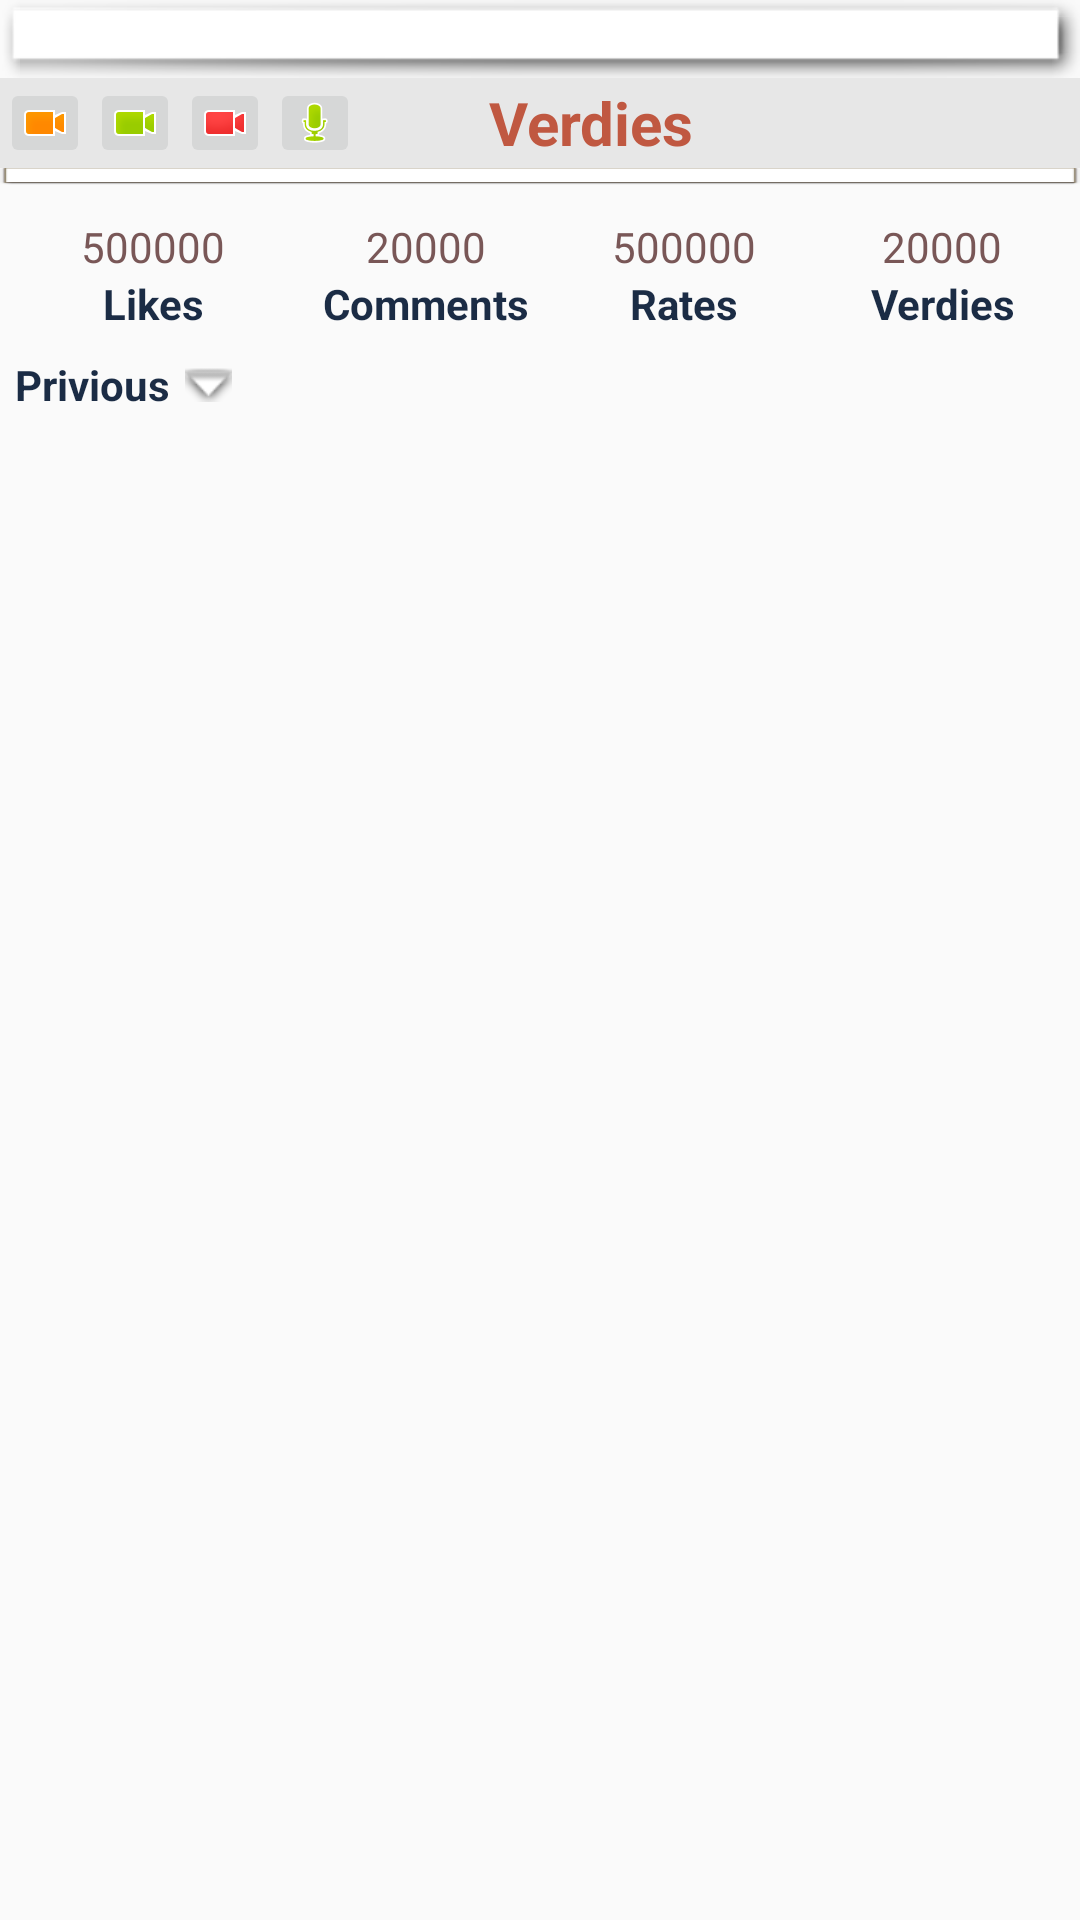

Here is an Android app screen rendered from its layout file. Give the layout XML and the strings, colors and styles it references.
<!-- AndroidManifest.xml: application theme AppTheme -->
<!-- res/layout/view_item.xml -->
<LinearLayout xmlns:android="http://schemas.android.com/apk/res/android"
    xmlns:app="http://schemas.android.com/apk/res-auto"
    android:layout_width="match_parent"
    android:layout_height="wrap_content"
    android:elevation="4dp">

    <LinearLayout
        android:layout_width="match_parent"
        android:layout_height="wrap_content"
        android:orientation="vertical"
        android:weightSum="2">

        <LinearLayout
            android:layout_width="match_parent"
            android:layout_height="wrap_content"
            android:layout_weight="1"
            android:background="@android:drawable/picture_frame"
            android:orientation="horizontal">

            <ImageView
                android:id="@+id/iv_post_image"
                android:layout_width="match_parent"
                android:layout_height="wrap_content"
                android:layout_gravity="center"
                android:background="@drawable/placeholder"
                android:fitsSystemWindows="true"
                android:scaleType="centerCrop" />
        </LinearLayout>

        <LinearLayout
            android:layout_width="match_parent"
            android:layout_height="wrap_content"
            android:layout_gravity="center"
            android:background="@android:drawable/divider_horizontal_bright"
            android:orientation="horizontal"
            android:weightSum="2">

            <ImageButton
                android:id="@+id/ib_rec"
                android:layout_width="30dp"
                android:layout_height="30dp"
                android:layout_gravity="center"
                android:layout_weight="0"
                android:src="@android:drawable/presence_video_away" />

            <ImageButton
                android:id="@+id/ib_like"
                android:layout_width="30dp"
                android:layout_height="30dp"
                android:layout_gravity="center"
                android:layout_weight="0"
                android:src="@android:drawable/presence_video_online" />

            <ImageButton
                android:id="@+id/ib_comment"
                android:layout_width="30dp"
                android:layout_height="30dp"
                android:layout_gravity="center"
                android:layout_weight="0"
                android:src="@android:drawable/presence_video_busy" />

            <ImageButton
                android:id="@+id/ib_bars"
                android:layout_width="30dp"
                android:layout_height="30dp"
                android:layout_gravity="center"
                android:layout_weight="0"
                android:src="@android:drawable/presence_audio_online" />

            <TextView
                android:id="@+id/tv_verdies"
                android:layout_width="wrap_content"
                android:layout_height="wrap_content"
                android:layout_gravity="center"
                android:layout_weight="1"
                android:gravity="center"
                android:singleLine="true"
                android:text="Verdies"
                android:textColor="@color/Brand_wall_text"
                android:textSize="20sp"
                android:textStyle="bold" />

        </LinearLayout>

        <android.support.v7.widget.RecyclerView
            android:id="@+id/rv_comments"
            android:layout_width="match_parent"
            android:layout_height="wrap_content"
            android:layout_gravity="center"
            android:background="@android:drawable/editbox_dropdown_light_frame" />

        <HorizontalScrollView
            android:layout_width="match_parent"
            android:layout_height="wrap_content"
            android:layout_gravity="center|clip_horizontal"
            android:layout_marginTop="3dp"
            android:fillViewport="true"
            android:fitsSystemWindows="true"
            android:measureAllChildren="false"
            android:padding="3dp"
            android:scrollbarSize="@dimen/small"
            android:scrollbarStyle="insideInset"
            android:scrollbars="none">


            <LinearLayout
                android:layout_width="match_parent"
                android:layout_height="wrap_content"
                android:layout_weight="1"
                android:orientation="horizontal"
                android:padding="5dp"
                android:weightSum="4">

                <LinearLayout
                    android:layout_width="match_parent"
                    android:layout_height="wrap_content"
                    android:layout_gravity="center"
                    android:layout_weight="1"
                    android:orientation="vertical"
                    android:weightSum="2">

                    <TextView
                        android:layout_width="match_parent"
                        android:layout_height="wrap_content"
                        android:layout_gravity="center"
                        android:layout_weight="0.8"
                        android:gravity="center"
                        android:text="500000"
                        android:textAppearance="@android:style/TextAppearance.Small"
                        android:textColor="@color/textColorPrimary" />

                    <TextView
                        android:layout_width="match_parent"
                        android:layout_height="wrap_content"
                        android:layout_gravity="center"
                        android:layout_weight="1.2"
                        android:gravity="center"
                        android:text="Likes"
                        android:textAppearance="@android:style/TextAppearance.Small"
                        android:textColor="@color/txt_profile"
                        android:textStyle="bold" />

                </LinearLayout>

                <LinearLayout
                    android:layout_width="match_parent"
                    android:layout_height="wrap_content"
                    android:layout_gravity="center"
                    android:layout_marginLeft="10dp"
                    android:layout_weight="1"
                    android:orientation="vertical"
                    android:weightSum="2">

                    <TextView
                        android:layout_width="match_parent"
                        android:layout_height="wrap_content"
                        android:layout_gravity="center"
                        android:layout_weight="0.8"
                        android:gravity="center"
                        android:text="20000"
                        android:textAppearance="@android:style/TextAppearance.Small"
                        android:textColor="@color/textColorPrimary" />

                    <TextView
                        android:layout_width="match_parent"
                        android:layout_height="wrap_content"
                        android:layout_gravity="center"
                        android:layout_weight="1.2"
                        android:gravity="center"
                        android:text="Comments"
                        android:textAppearance="@android:style/TextAppearance.Small"
                        android:textColor="@color/txt_profile"
                        android:textStyle="bold" />
                </LinearLayout>

                <LinearLayout
                    android:layout_width="match_parent"
                    android:layout_height="wrap_content"
                    android:layout_gravity="center"
                    android:layout_marginLeft="10dp"
                    android:layout_weight="1"
                    android:orientation="vertical"
                    android:weightSum="2">

                    <TextView
                        android:layout_width="match_parent"
                        android:layout_height="wrap_content"
                        android:layout_gravity="center"
                        android:layout_weight="0.8"
                        android:gravity="center"
                        android:text="500000"
                        android:textAppearance="@android:style/TextAppearance.Small"
                        android:textColor="@color/textColorPrimary" />

                    <TextView
                        android:layout_width="match_parent"
                        android:layout_height="wrap_content"
                        android:layout_gravity="center"
                        android:layout_weight="1.2"
                        android:gravity="center"
                        android:text="Rates"
                        android:textAppearance="@android:style/TextAppearance.Small"
                        android:textColor="@color/txt_profile"
                        android:textStyle="bold" />
                </LinearLayout>

                <LinearLayout
                    android:layout_width="match_parent"
                    android:layout_height="wrap_content"
                    android:layout_gravity="center"
                    android:layout_marginLeft="10dp"
                    android:layout_weight="1"
                    android:orientation="vertical"
                    android:weightSum="2">

                    <TextView
                        android:layout_width="match_parent"
                        android:layout_height="wrap_content"
                        android:layout_gravity="center"
                        android:layout_weight="0.8"
                        android:gravity="center"
                        android:text="20000"
                        android:textAppearance="@android:style/TextAppearance.Small"
                        android:textColor="@color/textColorPrimary" />

                    <TextView
                        android:layout_width="match_parent"
                        android:layout_height="wrap_content"
                        android:layout_gravity="center"
                        android:layout_weight="1.2"
                        android:gravity="center"
                        android:text="Verdies"
                        android:textAppearance="@android:style/TextAppearance.Small"
                        android:textColor="@color/txt_profile"
                        android:textStyle="bold" />
                </LinearLayout>

            </LinearLayout>

        </HorizontalScrollView>

        <LinearLayout
            android:layout_width="match_parent"
            android:layout_height="wrap_content"
            android:layout_marginLeft="5dp"
            android:orientation="horizontal"
            android:weightSum="2">

            <TextView
                android:layout_width="wrap_content"
                android:layout_height="wrap_content"
                android:layout_weight="0"
                android:text="Privious"
                android:textAppearance="@android:style/TextAppearance.Small"
                android:textColor="@color/txt_profile"
                android:textStyle="bold" />

            <ImageView
                android:layout_width="wrap_content"
                android:layout_height="wrap_content"
                android:layout_gravity="center"
                android:layout_marginLeft="5dp"
                android:layout_weight="0"
                android:src="@android:drawable/arrow_down_float" />
        </LinearLayout>

        <android.support.v7.widget.RecyclerView
            android:id="@+id/rv_privious"
            android:layout_width="match_parent"
            android:layout_height="wrap_content"
            android:layout_gravity="center"
            android:elevation="4dp" />
    </LinearLayout>
</LinearLayout>
<!-- resources referenced by this layout -->
<resources>
  <color name="Brand_wall_text">#C05841</color>
  <color name="textColorPrimary">#795757</color>
  <color name="txt_profile">#1b2c45</color>
  <dimen name="small">8dp</dimen>
  <style name="AppTheme" parent="Theme.AppCompat.Light.NoActionBar">
          
          
          <item name="colorControlNormal">@android:color/white</item>
          <item name="colorPrimary">@color/colorPrimary</item>
          <item name="colorPrimaryDark">@color/colorPrimaryDark</item>
          <item name="colorAccent">@color/colorAccent</item>
      </style>
  <color name="colorPrimary">#789ded</color>
  <color name="colorPrimaryDark">#4b68a9</color>
  <color name="colorAccent">#d5fdfcfd</color>
</resources>
